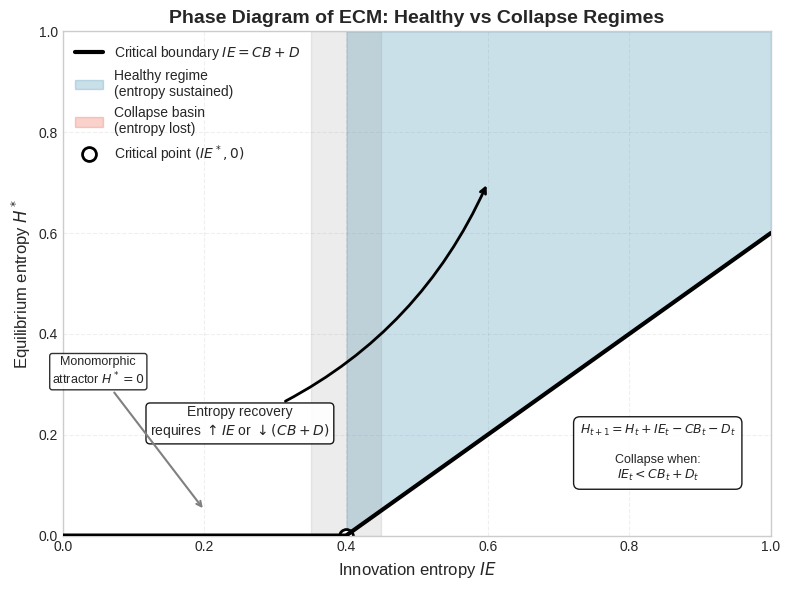

Generate this figure with matplotlib:
import numpy as np
import matplotlib.pyplot as plt
import seaborn as sns
from matplotlib.patches import FancyArrowPatch

# Set consistent style với 6 figures trước
plt.style.use('seaborn-v0_8-whitegrid')
sns.set_palette("husl")
plt.rcParams.update({
    'figure.dpi': 300,
    'savefig.dpi': 600,
    'font.size': 11,
    'axes.titlesize': 14,
    'axes.labelsize': 12,
    'legend.fontsize': 10,
    'xtick.labelsize': 10,
    'ytick.labelsize': 10
})

def create_phase_diagram():
    """Create professional phase diagram for ECM"""
    fig, ax = plt.subplots(figsize=(8, 6))
    
    # Parameters
    IE = np.linspace(0, 1.0, 500)  # Innovation entropy
    CB_plus_D = 0.4  # Critical threshold (coupling + drift)
    
    # Equilibrium entropy: H* = max(0, IE - (CB+D))
    H_eq = np.maximum(0, IE - CB_plus_D)
    
    # Plot critical boundary
    ax.plot(IE, H_eq, 'k-', linewidth=3, label='Critical boundary $IE = CB + D$', zorder=10)
    
    # Fill healthy regime (IE > CB+D)
    healthy_mask = IE >= CB_plus_D
    ax.fill_between(IE[healthy_mask], H_eq[healthy_mask], 1.0,
                    color='#2E86AB', alpha=0.25, label='Healthy regime\n(entropy sustained)')
    
    # Fill collapse basin (IE < CB+D)
    collapse_mask = IE < CB_plus_D
    ax.fill_between(IE[collapse_mask], 0, H_eq[collapse_mask],
                    color='#E94F37', alpha=0.25, label='Collapse basin\n(entropy lost)')
    
    # Add critical point marker
    ax.plot(CB_plus_D, 0, 'ko', markersize=10, markerfacecolor='white', 
            markeredgewidth=2, label='Critical point $(IE^*, 0)$')
    
    # Annotations với arrows
    # Arrow từ collapse sang healthy
    ax.annotate('Entropy recovery\nrequires $\\uparrow IE$ or $\\downarrow (CB+D)$',
                xy=(0.6, 0.7), xytext=(0.25, 0.2),
                arrowprops=dict(arrowstyle='->', lw=2, color='black', 
                                connectionstyle="arc3,rad=0.2"),
                fontsize=10, ha='center',
                bbox=dict(boxstyle="round,pad=0.3", facecolor='white', alpha=0.9))
    
    # Monomorphic attractor annotation
    ax.annotate('Monomorphic\nattractor $H^*=0$',
                xy=(0.2, 0.05), xytext=(0.05, 0.3),
                arrowprops=dict(arrowstyle='->', lw=1.5, color='gray'),
                fontsize=9, ha='center',
                bbox=dict(boxstyle="round,pad=0.2", facecolor='white', alpha=0.8))
    
    # Labels và titles
    ax.set_xlabel('Innovation entropy $IE$', fontsize=12)
    ax.set_ylabel('Equilibrium entropy $H^*$', fontsize=12)
    ax.set_title('Phase Diagram of ECM: Healthy vs Collapse Regimes', 
                 fontsize=14, fontweight='bold')
    
    # Grid và limits
    ax.set_xlim([0, 1.0])
    ax.set_ylim([0, 1.0])
    ax.grid(True, alpha=0.3, linestyle='--')
    
    # Legend với vị trí tốt
    ax.legend(loc='upper left', framealpha=0.9)
    
    # Thêm inset với ECM equation
    from mpl_toolkits.axes_grid1.inset_locator import inset_axes
    ax_inset = inset_axes(ax, width="30%", height="30%", loc='lower right')
    ax_inset.text(0.5, 0.5, 
                  r'$H_{t+1} = H_t + IE_t - CB_t - D_t$'
                  '\n\nCollapse when:'
                  '\n$IE_t < CB_t + D_t$',
                  ha='center', va='center', fontsize=9,
                  bbox=dict(boxstyle="round,pad=0.5", facecolor='white', alpha=0.9))
    ax_inset.axis('off')
    
    # Thêm shaded region cho transition
    ax.axvspan(CB_plus_D-0.05, CB_plus_D+0.05, alpha=0.15, color='gray', 
               label='Phase transition\nregion')
    
    plt.tight_layout()
    plt.savefig('08_phase_diagram_pro.png', bbox_inches='tight', transparent=True, dpi=600)
    plt.savefig('08_phase_diagram_pro.pdf', bbox_inches='tight', transparent=True)  # Vector format
    plt.close()
    
    print("✅ Phase diagram created: '08_phase_diagram_pro.png' (PNG)")
    print("✅ Phase diagram created: '08_phase_diagram_pro.pdf' (PDF)")

if __name__ == "__main__":
    create_phase_diagram()
